The GitHub repository fletcherd3/Antarctic-Snowstorm-Classification contains a labelled image folder "data" with 2 categories: clear, storm. Examples follow, each with its label.

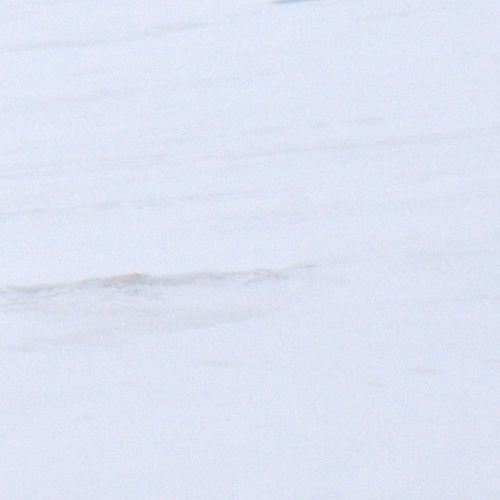
Label: clear

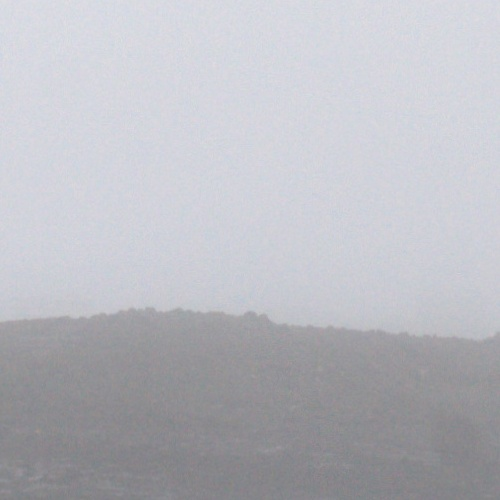
Label: storm

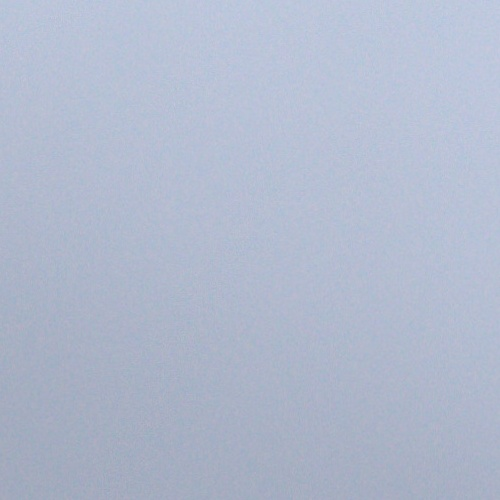
Label: storm

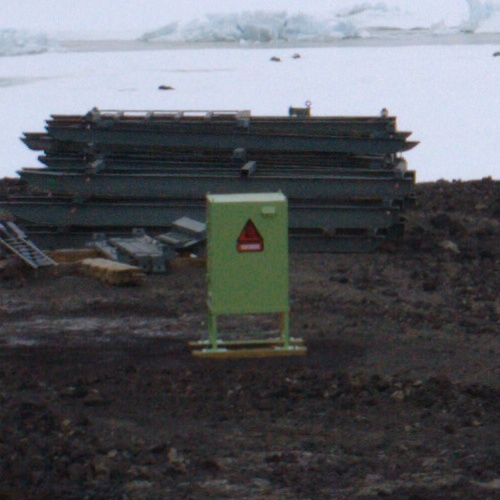
Label: clear

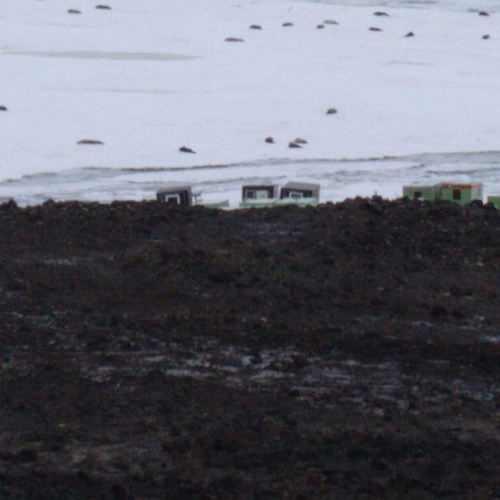
Label: clear

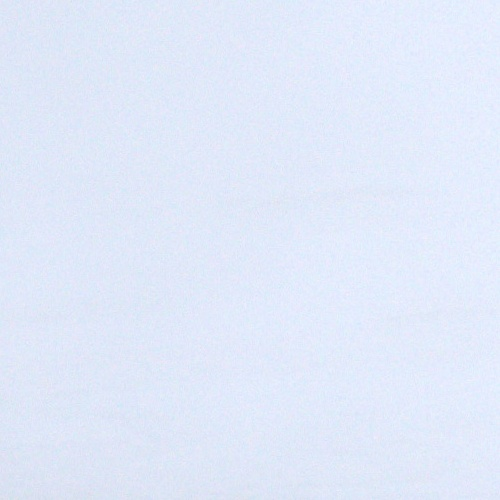
Label: storm
